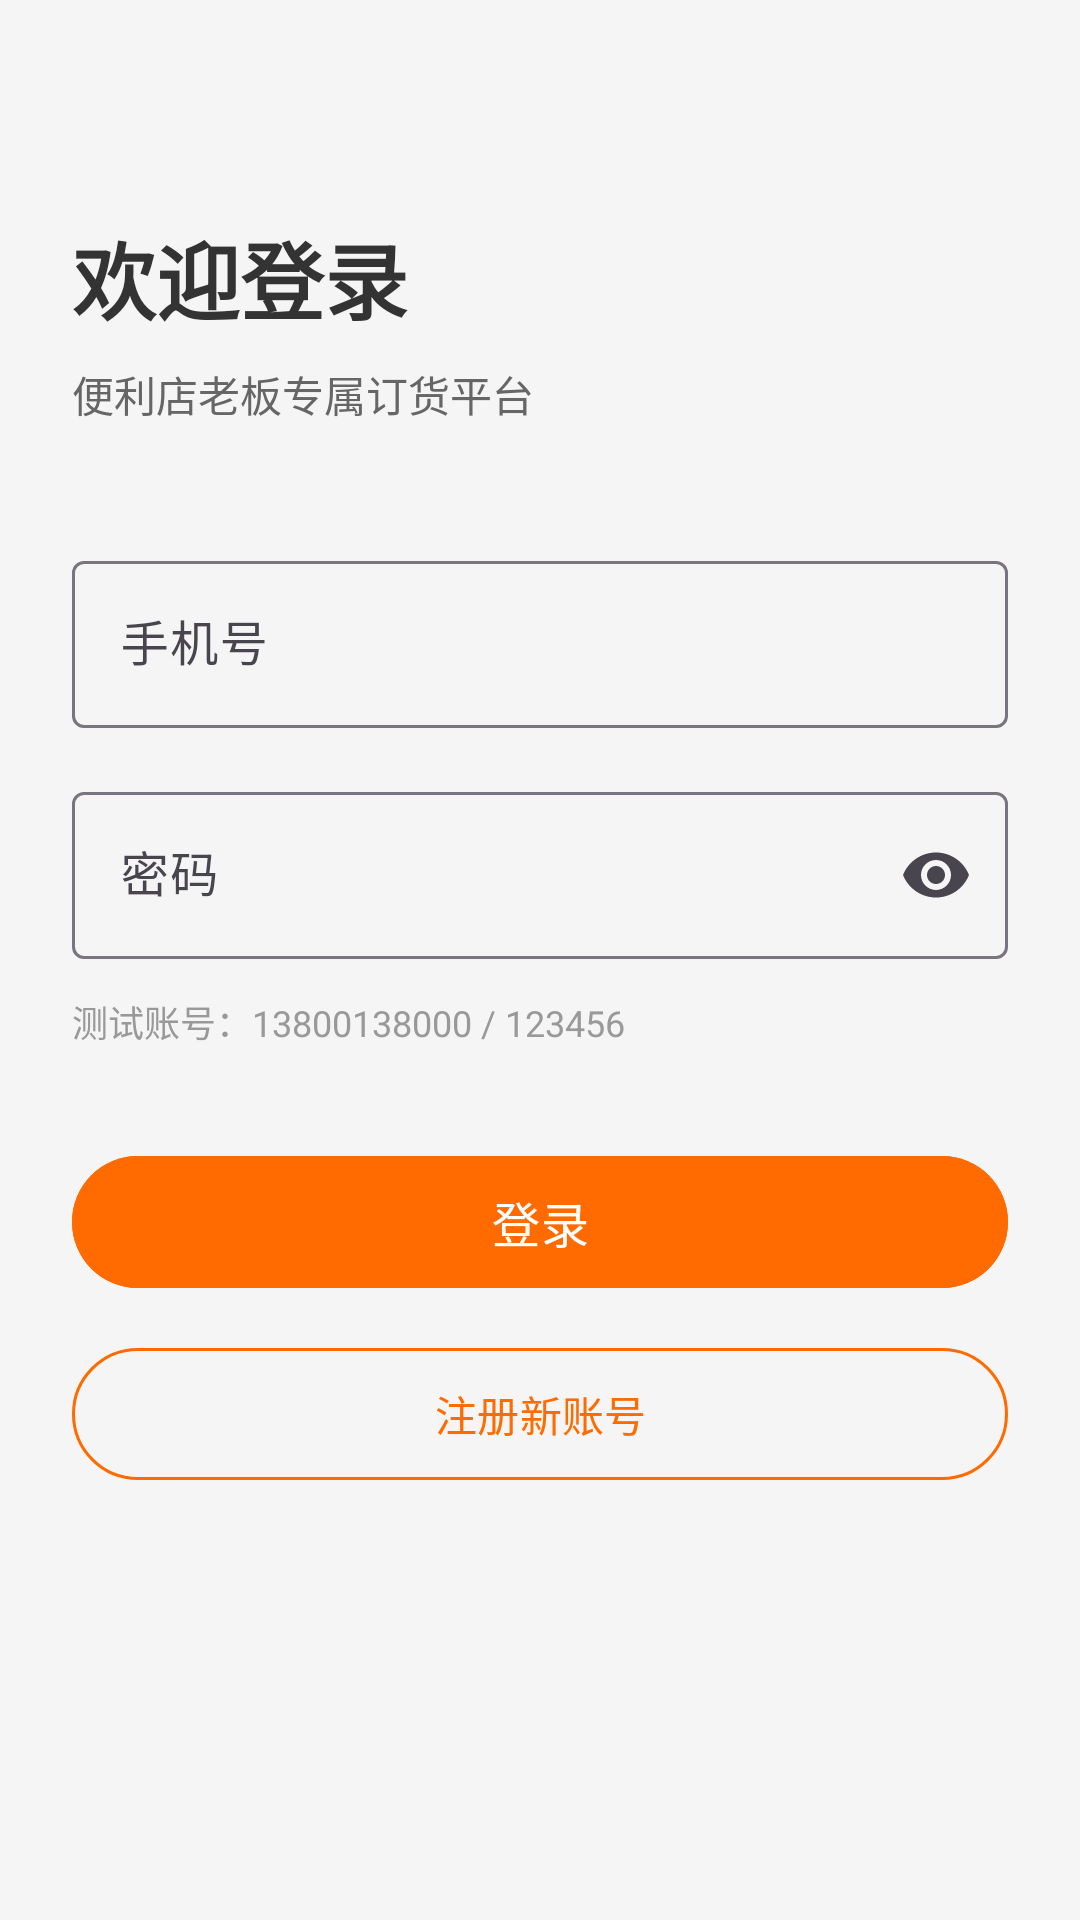

Reconstruct the res/layout file that produces this screen, plus the resources it refers to.
<!-- AndroidManifest.xml: application theme Theme.Shop624 -->
<!-- res/layout/activity_login.xml -->
<?xml version="1.0" encoding="utf-8"?>
<ScrollView xmlns:android="http://schemas.android.com/apk/res/android"
    xmlns:app="http://schemas.android.com/apk/res-auto"
    android:layout_width="match_parent"
    android:layout_height="match_parent"
    android:background="@color/bg_page"
    android:fillViewport="true">

    <androidx.constraintlayout.widget.ConstraintLayout
        android:layout_width="match_parent"
        android:layout_height="wrap_content"
        android:padding="24dp">

        <TextView
            android:id="@+id/tv_login_title"
            android:layout_width="wrap_content"
            android:layout_height="wrap_content"
            android:layout_marginTop="48dp"
            android:text="@string/login_title"
            android:textColor="@color/text_primary"
            android:textSize="28sp"
            android:textStyle="bold"
            app:layout_constraintStart_toStartOf="parent"
            app:layout_constraintTop_toTopOf="parent" />

        <TextView
            android:id="@+id/tv_login_subtitle"
            android:layout_width="wrap_content"
            android:layout_height="wrap_content"
            android:layout_marginTop="8dp"
            android:text="@string/login_subtitle"
            android:textColor="@color/text_secondary"
            android:textSize="14sp"
            app:layout_constraintStart_toStartOf="parent"
            app:layout_constraintTop_toBottomOf="@id/tv_login_title" />

        <com.google.android.material.textfield.TextInputLayout
            android:id="@+id/til_phone"
            style="@style/Widget.Material3.TextInputLayout.OutlinedBox"
            android:layout_width="0dp"
            android:layout_height="wrap_content"
            android:layout_marginTop="40dp"
            android:hint="@string/hint_phone"
            app:layout_constraintEnd_toEndOf="parent"
            app:layout_constraintStart_toStartOf="parent"
            app:layout_constraintTop_toBottomOf="@id/tv_login_subtitle">

            <com.google.android.material.textfield.TextInputEditText
                android:id="@+id/et_phone"
                android:layout_width="match_parent"
                android:layout_height="wrap_content"
                android:inputType="phone"
                android:maxLength="11" />

        </com.google.android.material.textfield.TextInputLayout>

        <com.google.android.material.textfield.TextInputLayout
            android:id="@+id/til_password"
            style="@style/Widget.Material3.TextInputLayout.OutlinedBox"
            android:layout_width="0dp"
            android:layout_height="wrap_content"
            android:layout_marginTop="16dp"
            android:hint="@string/hint_password"
            app:endIconMode="password_toggle"
            app:layout_constraintEnd_toEndOf="parent"
            app:layout_constraintStart_toStartOf="parent"
            app:layout_constraintTop_toBottomOf="@id/til_phone">

            <com.google.android.material.textfield.TextInputEditText
                android:id="@+id/et_password"
                android:layout_width="match_parent"
                android:layout_height="wrap_content"
                android:inputType="textPassword" />

        </com.google.android.material.textfield.TextInputLayout>

        <TextView
            android:id="@+id/tv_demo_account"
            android:layout_width="wrap_content"
            android:layout_height="wrap_content"
            android:layout_marginTop="12dp"
            android:text="@string/demo_account"
            android:textColor="@color/text_hint"
            android:textSize="12sp"
            app:layout_constraintStart_toStartOf="parent"
            app:layout_constraintTop_toBottomOf="@id/til_password" />

        <com.google.android.material.button.MaterialButton
            android:id="@+id/btn_login"
            android:layout_width="0dp"
            android:layout_height="52dp"
            android:layout_marginTop="32dp"
            android:backgroundTint="@color/primary"
            android:text="@string/btn_login"
            android:textSize="16sp"
            app:cornerRadius="26dp"
            app:layout_constraintEnd_toEndOf="parent"
            app:layout_constraintStart_toStartOf="parent"
            app:layout_constraintTop_toBottomOf="@id/tv_demo_account" />

        <com.google.android.material.button.MaterialButton
            android:id="@+id/btn_register"
            style="@style/Widget.Material3.Button.OutlinedButton"
            android:layout_width="0dp"
            android:layout_height="52dp"
            android:layout_marginTop="12dp"
            android:text="@string/btn_register"
            android:textColor="@color/primary"
            app:cornerRadius="26dp"
            app:layout_constraintEnd_toEndOf="parent"
            app:layout_constraintStart_toStartOf="parent"
            app:layout_constraintTop_toBottomOf="@id/btn_login"
            app:strokeColor="@color/primary" />

        <ProgressBar
            android:id="@+id/progress_bar"
            android:layout_width="wrap_content"
            android:layout_height="wrap_content"
            android:layout_marginTop="16dp"
            android:visibility="gone"
            app:layout_constraintEnd_toEndOf="parent"
            app:layout_constraintStart_toStartOf="parent"
            app:layout_constraintTop_toBottomOf="@id/btn_register" />

    </androidx.constraintlayout.widget.ConstraintLayout>

</ScrollView>
<!-- resources referenced by this layout -->
<resources>
  <color name="bg_page">#F5F5F5</color>
  <color name="primary">#FF6B00</color>
  <color name="text_hint">#999999</color>
  <color name="text_primary">#333333</color>
  <color name="text_secondary">#666666</color>
  <string name="btn_login">登录</string>
  <string name="btn_register">注册新账号</string>
  <string name="demo_account">测试账号：13800138000 / 123456</string>
  <string name="hint_password">密码</string>
  <string name="hint_phone">手机号</string>
  <string name="login_subtitle">便利店老板专属订货平台</string>
  <string name="login_title">欢迎登录</string>
  <style name="Theme.Shop624" parent="Base.Theme.Shop624" />
  <style name="Base.Theme.Shop624" parent="Theme.Material3.DayNight.NoActionBar">
          <item name="colorPrimary">@color/primary</item>
          <item name="colorPrimaryDark">@color/primary_dark</item>
          <item name="colorAccent">@color/accent</item>
          <item name="android:statusBarColor">@color/primary</item>
      </style>
  <color name="primary_dark">#E55D00</color>
  <color name="accent">#FF9500</color>
</resources>
